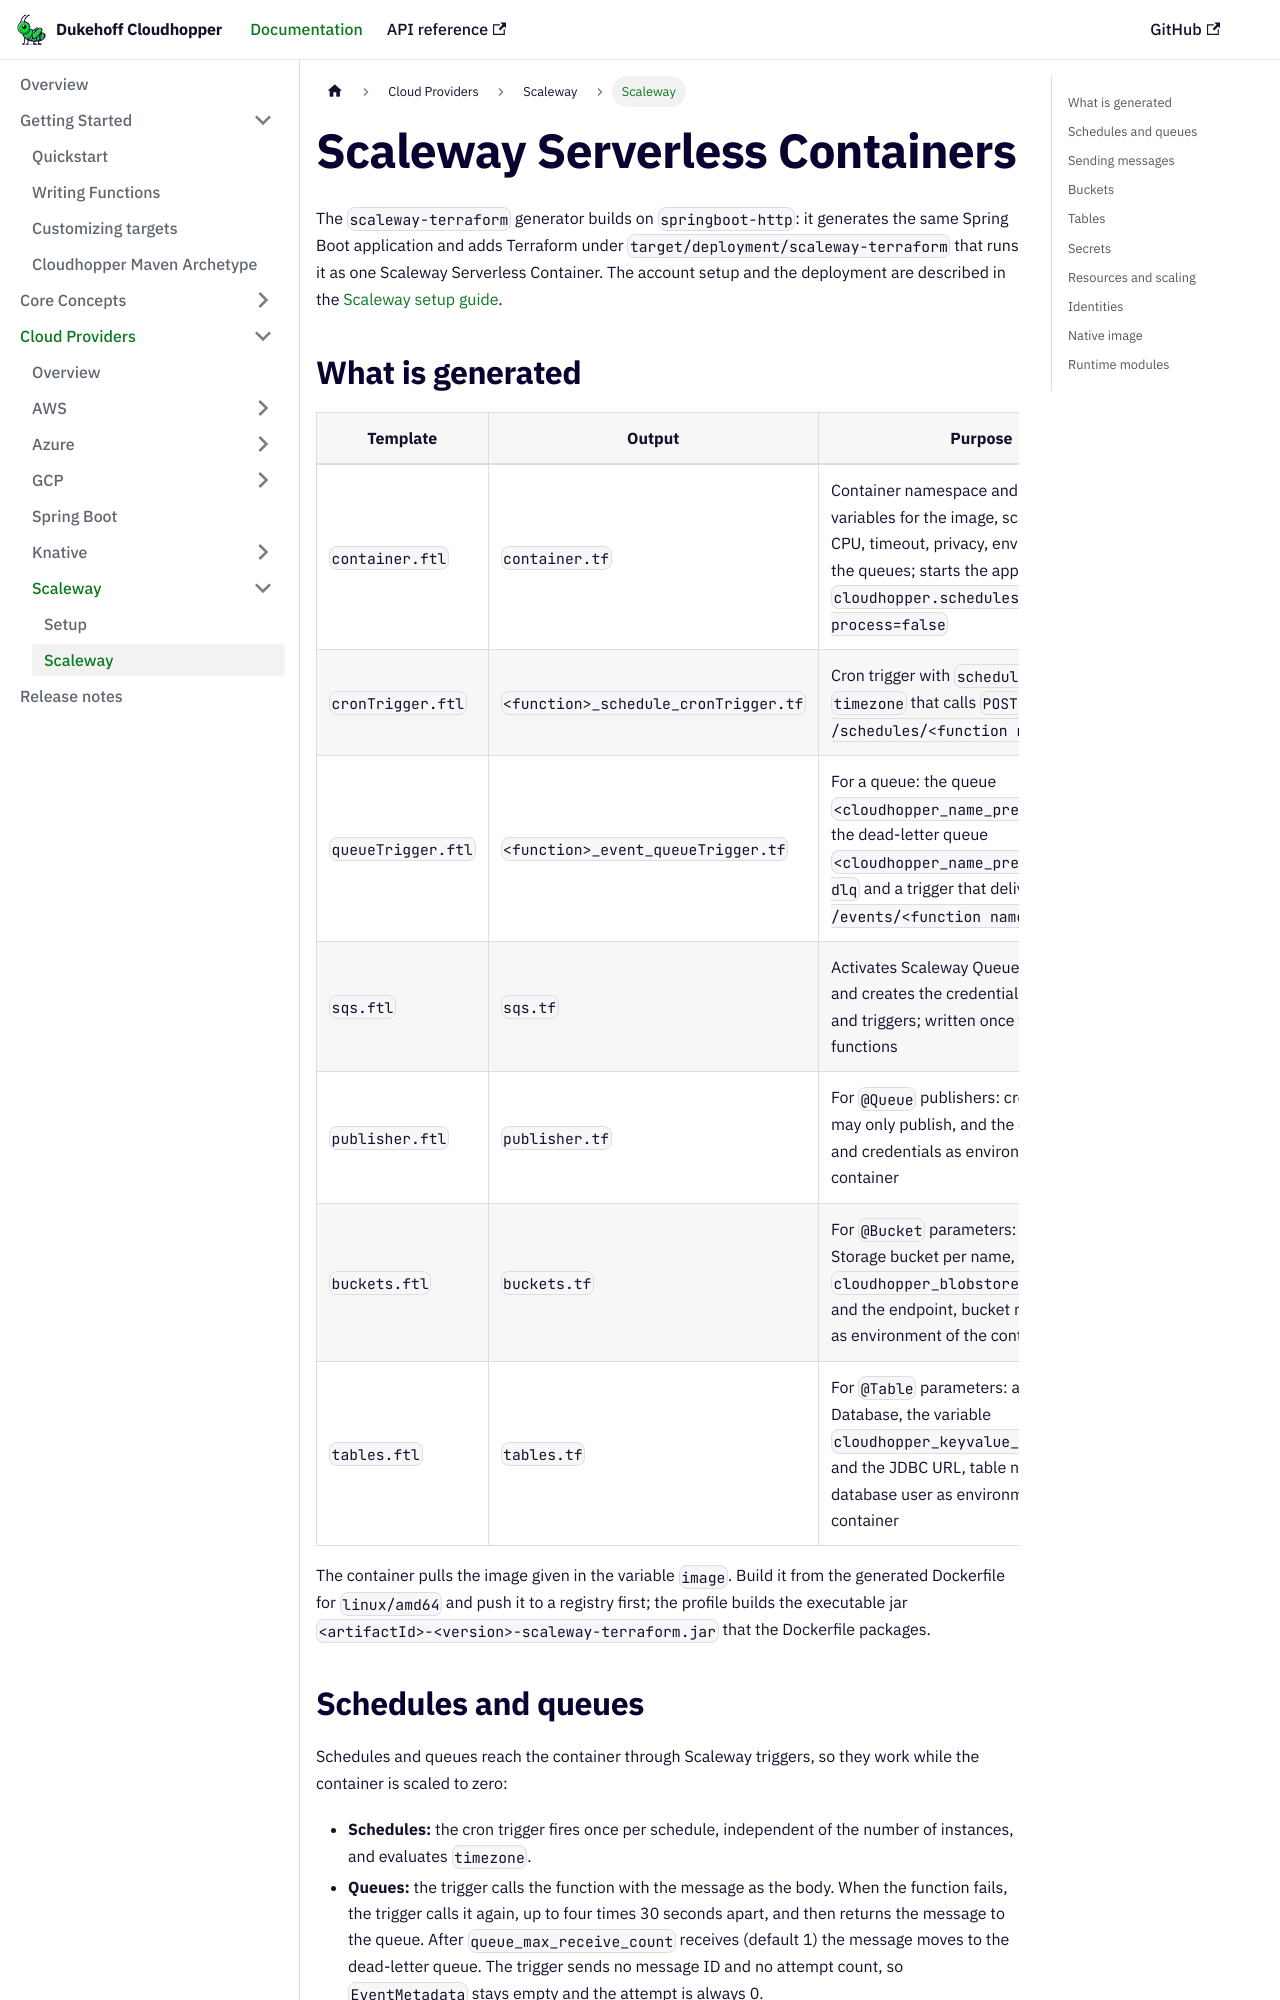

repository: dukehoff-gmbh/dukehoff-cloudhopper · page: docs/platforms/scaleway/index.html · generator: docusaurus

---
title: Scaleway Serverless Containers
sidebar_label: Scaleway
---

# Scaleway Serverless Containers

The `scaleway-terraform` generator builds on `springboot-http`: it generates the
same Spring Boot application and adds Terraform under
`target/deployment/scaleway-terraform` that runs it as one Scaleway Serverless
Container. The account setup and the deployment are described in the
[Scaleway setup guide](../setup/scaleway-prerequisites.md).

## What is generated

| Template | Output | Purpose |
|---|---|---|
| `container.ftl` | `container.tf` | Container namespace and container; variables for the image, scaling, memory, CPU, timeout, privacy, environment and the queues; starts the application with `cloudhopper.schedules.in-process=false` |
| `cronTrigger.ftl` | `<function>_schedule_cronTrigger.tf` | Cron trigger with `schedule` and `timezone` that calls `POST /schedules/<function name>` |
| `queueTrigger.ftl` | `<function>_event_queueTrigger.tf` | For a queue: the queue `<cloudhopper_name_prefix><queue>`, the dead-letter queue `<cloudhopper_name_prefix><queue>-dlq` and a trigger that delivers to `POST /events/<function name>` |
| `sqs.ftl` | `sqs.tf` | Activates Scaleway Queues in the project and creates the credentials of the queues and triggers; written once for all event functions |
| `publisher.ftl` | `publisher.tf` | For `@Queue` publishers: credentials that may only publish, and the queue URLs and credentials as environment of the container |
| `buckets.ftl` | `buckets.tf` | For `@Bucket` parameters: an Object Storage bucket per name, the variable `cloudhopper_blobstore_credentials`, and the endpoint, bucket names and key as environment of the container |
| `tables.ftl` | `tables.tf` | For `@Table` parameters: a Serverless SQL Database, the variable `cloudhopper_keyvalue_credentials`, and the JDBC URL, table names and database user as environment of the container |

The container pulls the image given in the variable `image`. Build it from the
generated Dockerfile for `linux/amd64` and push it to a registry first; the
profile builds the executable jar `<artifactId>-<version>-scaleway-terraform.jar`
that the Dockerfile packages.

## Schedules and queues

Schedules and queues reach the container through Scaleway triggers, so they work
while the container is scaled to zero:

- **Schedules:** the cron trigger fires once per schedule, independent of the
  number of instances, and evaluates `timezone`.
- **Queues:** the trigger calls the function with the message as the body. When
  the function fails, the trigger calls it again, up to four times 30 seconds
  apart, and then returns the message to the queue. After
  `queue_max_receive_count` receives (default 1) the message moves to the
  dead-letter queue. The trigger sends no message ID and no attempt count, so
  `EventMetadata` stays empty and the attempt is always 0.
